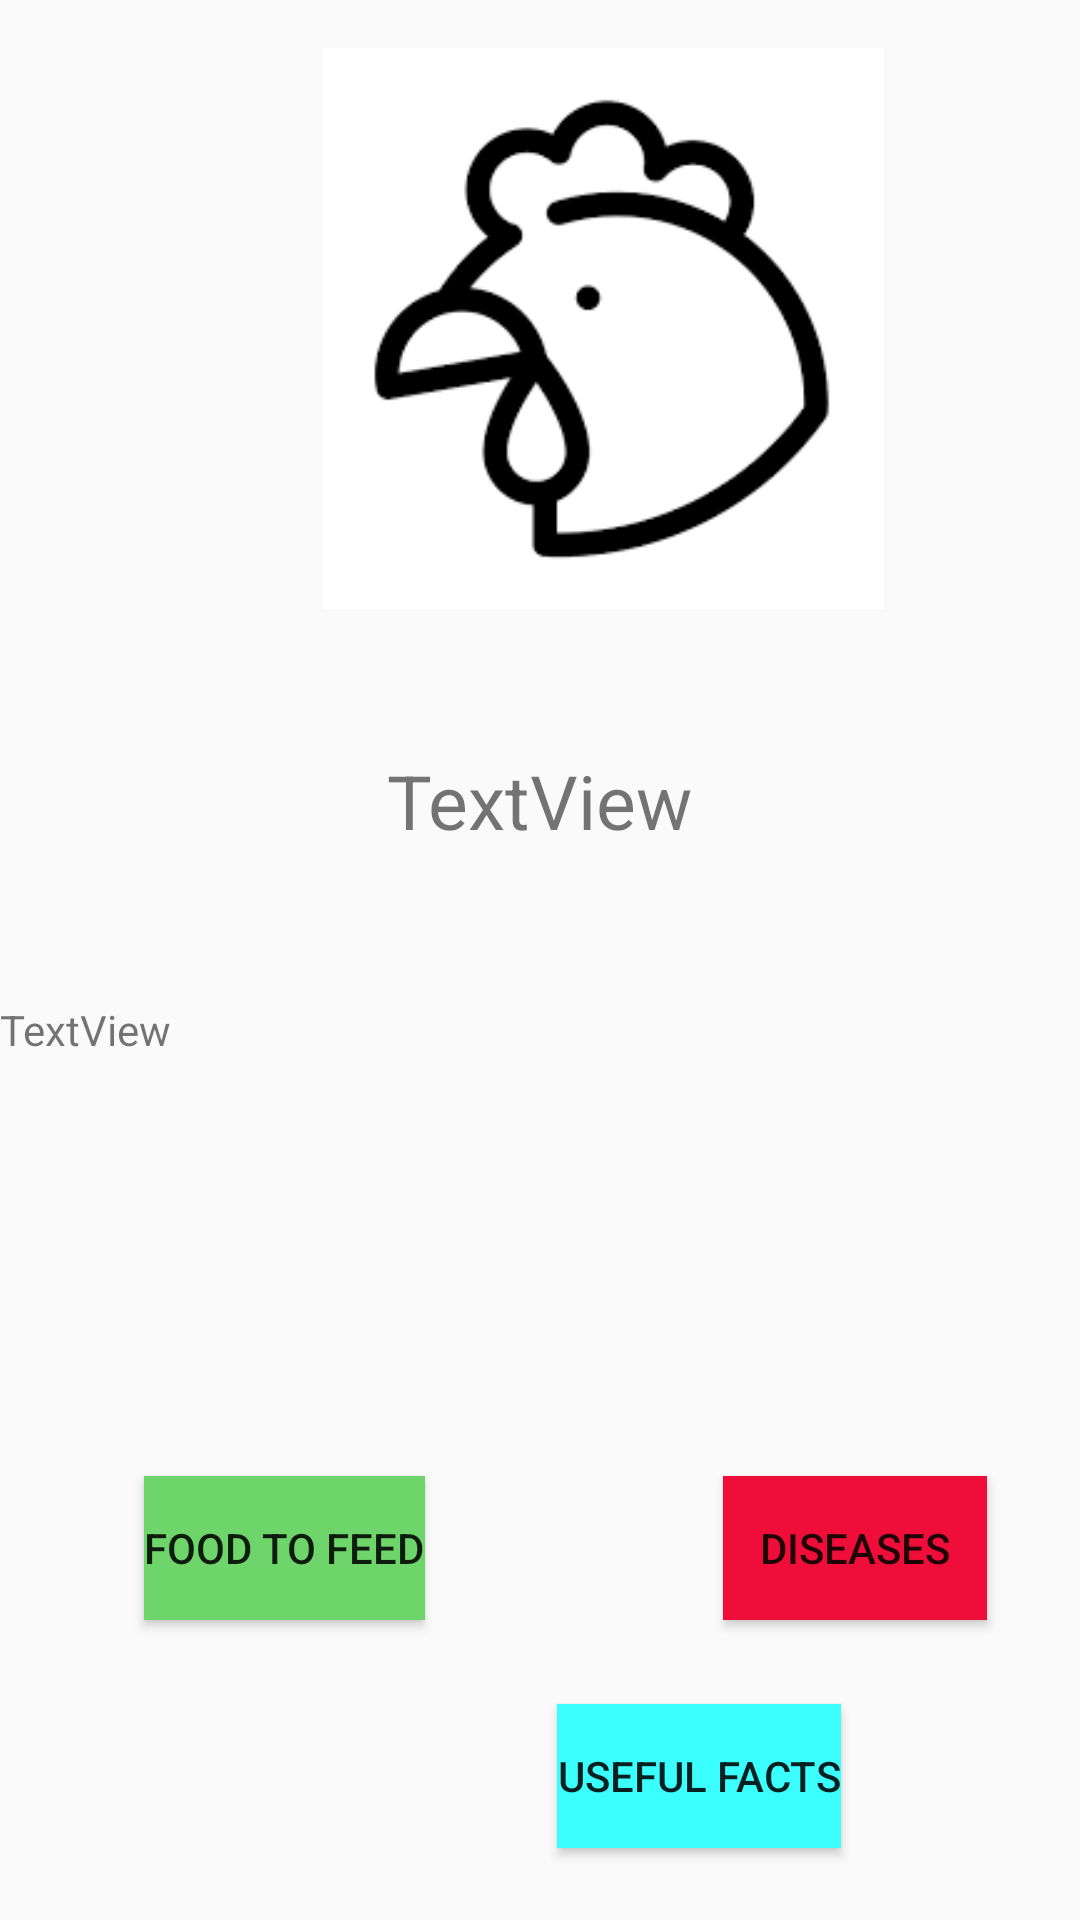

Write the Android layout XML for this screen, with the resource values it uses.
<!-- AndroidManifest.xml: application theme SplashScreenTheme -->
<!-- res/layout/activity_animal_info.xml -->
<?xml version="1.0" encoding="utf-8"?>
<androidx.constraintlayout.widget.ConstraintLayout xmlns:android="http://schemas.android.com/apk/res/android"
    xmlns:app="http://schemas.android.com/apk/res-auto"
    xmlns:tools="http://schemas.android.com/tools"
    android:layout_width="match_parent"
    android:layout_height="match_parent"
    tools:context=".AnimalInfo">


    <ImageView
        android:id="@+id/mIvViewInfo"
        android:layout_width="342dp"
        android:layout_height="187dp"
        android:layout_marginStart="30dp"
        android:layout_marginTop="16dp"
        android:layout_marginEnd="30dp"
        app:layout_constraintEnd_toEndOf="parent"
        app:layout_constraintHorizontal_bias="0.0"
        app:layout_constraintStart_toStartOf="parent"
        app:layout_constraintTop_toTopOf="parent"
        app:srcCompat="@drawable/chicken" />

    <TextView
        android:id="@+id/mTvNameInfo"
        android:layout_width="wrap_content"
        android:layout_height="wrap_content"
        android:layout_marginTop="47dp"
        android:text="TextView"
        android:textSize="25dp"
        app:layout_constraintEnd_toEndOf="parent"
        app:layout_constraintStart_toStartOf="parent"
        app:layout_constraintTop_toBottomOf="@+id/mIvViewInfo" />



        <TextView
            android:id="@+id/mTvDescriptionInfo"
            android:layout_width="0dp"
            android:layout_height="wrap_content"
            android:layout_marginTop="50dp"
            android:text="TextView"
            app:layout_constraintEnd_toEndOf="parent"
            app:layout_constraintStart_toStartOf="parent"
            app:layout_constraintTop_toBottomOf="@+id/mTvNameInfo" />



    <Button
        android:id="@+id/mBtnFood"
        android:layout_width="wrap_content"
        android:layout_height="wrap_content"
        android:layout_marginStart="48dp"
        android:layout_marginBottom="100dp"
        android:background="@color/green"
        android:text="Food to feed"
        app:layout_constraintBottom_toBottomOf="parent"
        app:layout_constraintStart_toStartOf="parent" />

    <Button
        android:id="@+id/mBtnDiseases"
        android:layout_width="wrap_content"
        android:layout_height="wrap_content"
        android:layout_marginEnd="31dp"
        android:background="#EF0D39"
        android:text="Diseases"
        app:layout_constraintBottom_toBottomOf="@+id/mBtnFood"
        app:layout_constraintEnd_toEndOf="parent"
        app:layout_constraintTop_toTopOf="@+id/mBtnFood" />

    <Button
        android:id="@+id/mBtnFacts"
        android:layout_width="wrap_content"
        android:layout_height="wrap_content"
        android:layout_marginStart="44dp"
        android:layout_marginBottom="24dp"
        android:background="#3BFFFF"
        android:text="Useful facts"
        app:layout_constraintBottom_toBottomOf="parent"
        app:layout_constraintStart_toEndOf="@+id/mBtnFood" />
</androidx.constraintlayout.widget.ConstraintLayout>
<!-- resources referenced by this layout -->
<resources>
  <color name="green">#6ED56B</color>
  <!-- drawable chicken: png bitmap (drawable, 3284 bytes) -->
  <style name="SplashScreenTheme" parent="Theme.AppCompat.Light.NoActionBar">
          
          
      </style>
</resources>
